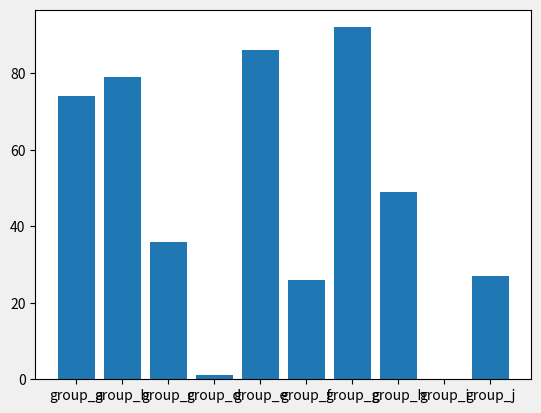
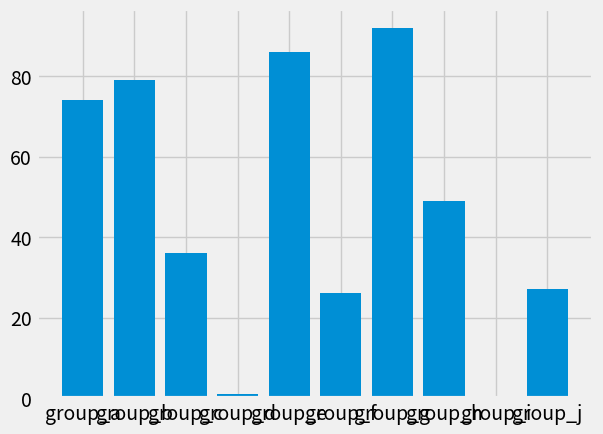
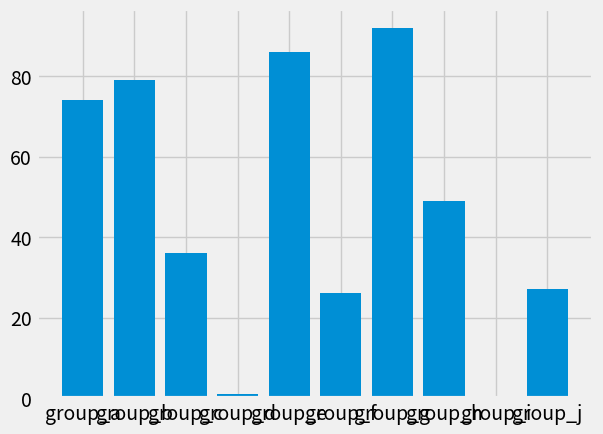
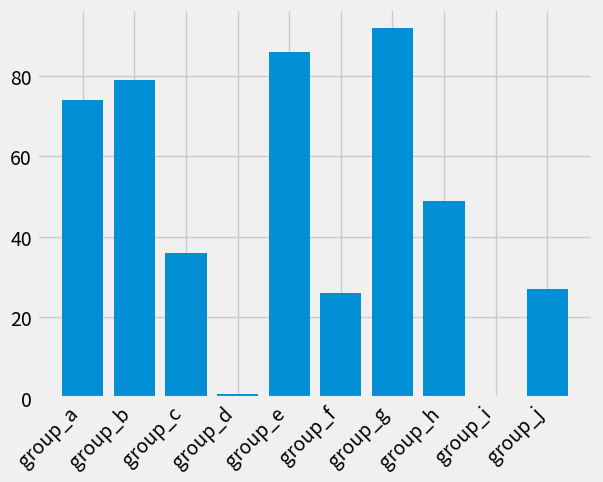
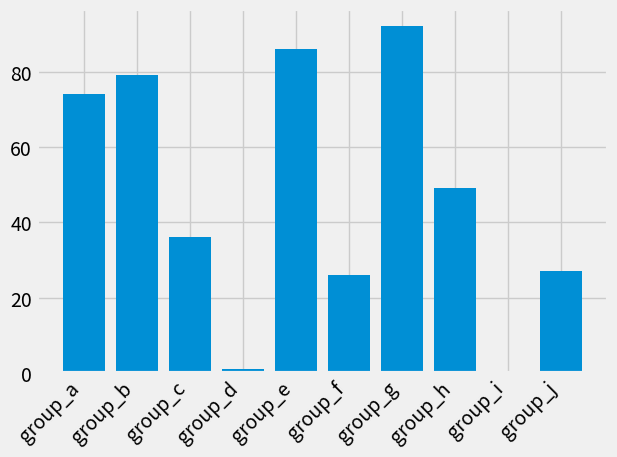
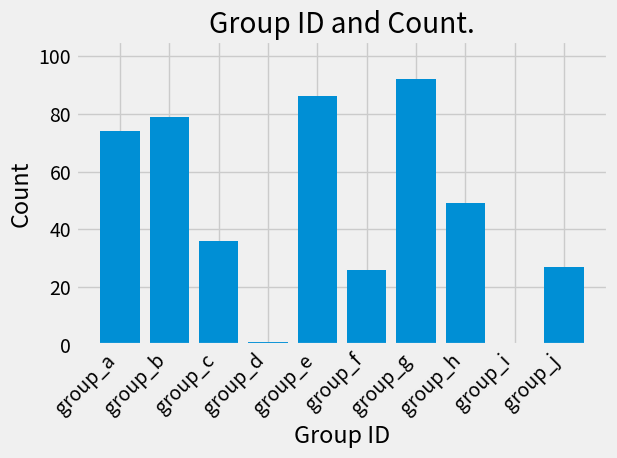
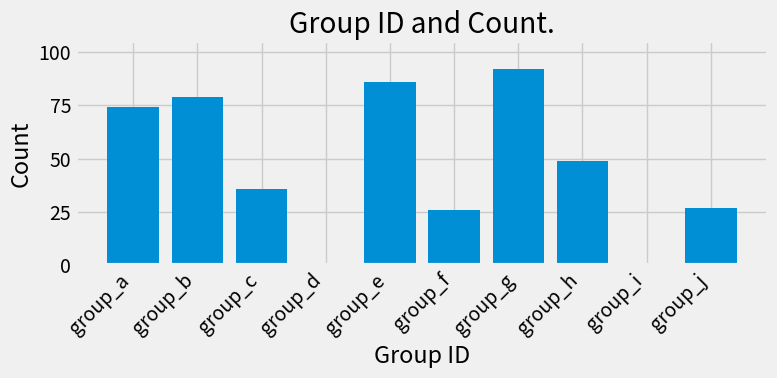
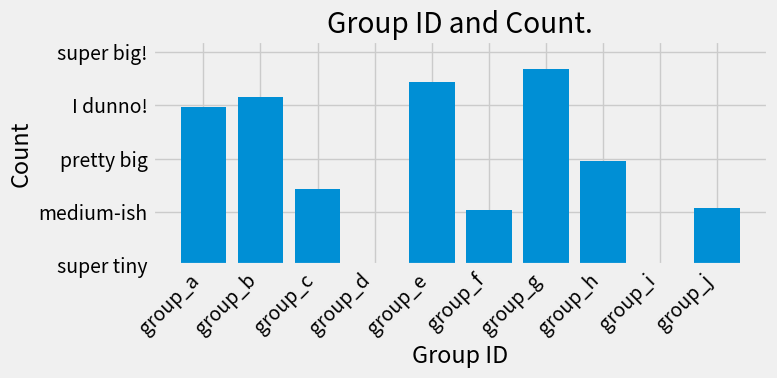
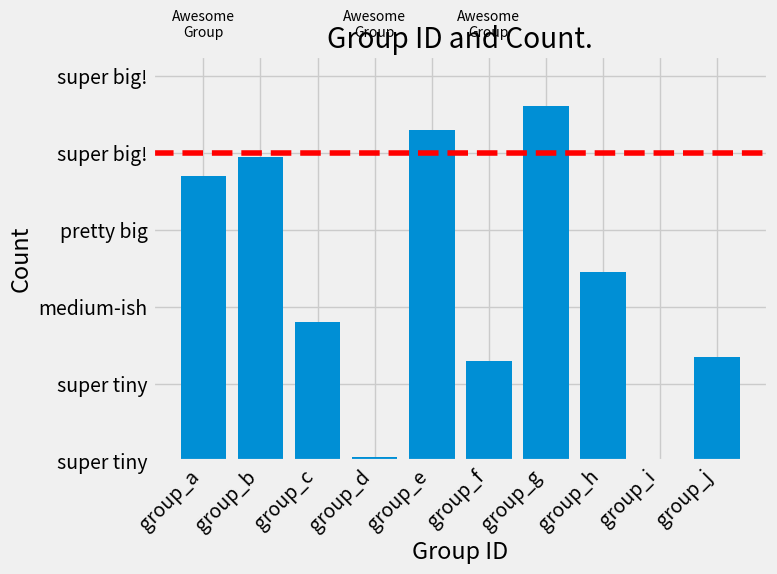

Generate these figures, in order, with matplotlib:
%matplotlib inline

# sphinx_gallery_thumbnail_number = 10
import numpy as np
import matplotlib.pyplot as plt
from matplotlib.ticker import FuncFormatter
from string import ascii_lowercase

n_groups = 10
group_data = np.random.randint(0, 100, n_groups)
group_names = ['group_%s' % ii for ii in ascii_lowercase[:n_groups]]

fig, ax = plt.subplots()

fig, ax = plt.subplots()
ax.bar(group_names, group_data)

print(plt.style.available)

plt.style.use('fivethirtyeight')

fig, ax = plt.subplots()
ax.bar(group_names, group_data)

fig, ax = plt.subplots()
ax.bar(group_names, group_data)
labels = ax.get_xticklabels()

fig, ax = plt.subplots()
ax.bar(group_names, group_data)
labels = ax.get_xticklabels()
plt.setp(labels, rotation=45, horizontalalignment='right')

plt.rcParams.update({'figure.autolayout': True})

fig, ax = plt.subplots()
ax.bar(group_names, group_data)
labels = ax.get_xticklabels()
plt.setp(labels, rotation=45, horizontalalignment='right')

fig, ax = plt.subplots()
ax.bar(group_names, group_data)
labels = ax.get_xticklabels()
plt.setp(labels, rotation=45, horizontalalignment='right')
ax.set(ylim=[0, 105], xlabel='Group ID', ylabel='Count',
       title='Group ID and Count.')

fig, ax = plt.subplots(figsize=(8, 4))
ax.bar(group_names, group_data)
labels = ax.get_xticklabels()
plt.setp(labels, rotation=45, horizontalalignment='right')
ax.set(ylim=[0, 105], xlabel='Group ID', ylabel='Count',
       title='Group ID and Count.')

def make_labels(num, pos):
    """The two args are the value and tick position."""
    if num < 25:
        s = 'super tiny'
    elif num >= 25 and num < 50:
        s = 'medium-ish'
    elif num >= 50 and num < 75:
        s = 'pretty big'
    elif num > 75:
        s = 'super big!'
    else:
        s = 'I dunno!'
    return s

formatter = FuncFormatter(make_labels)

fig, ax = plt.subplots(figsize=(8, 4))
ax.bar(group_names, group_data)
labels = ax.get_xticklabels()
plt.setp(labels, rotation=45, horizontalalignment='right')

ax.set(ylim=[0, 105], xlabel='Group ID', ylabel='Count',
       title='Group ID and Count.')
ax.yaxis.set_major_formatter(formatter)

fig, ax = plt.subplots(figsize=(8, 6))
ax.bar(group_names, group_data)
labels = ax.get_xticklabels()
plt.setp(labels, rotation=45, horizontalalignment='right')

# Add a vertical line, here we set the style in the function call
ax.axhline(80, ls='--', color='r')
# Annotate the best groups
for group in ['group_a', 'group_d', 'group_f']:
    ax.text(group, 110, "Awesome\nGroup", fontsize=10,
            horizontalalignment='center')
# Now we'll move our title up since it's getting a little cramped
ax.title.set(y=1.2)

ax.set(ylim=[0, 105], xlabel='Group ID', ylabel='Count',
       title='Group ID and Count.')
ax.yaxis.set_major_formatter(formatter)
plt.show()

print(fig.canvas.get_supported_filetypes())

# Uncomment this line to save the figure.
# fig.savefig('sales.png', transparent=False, dpi=80, bbox_inches="tight")